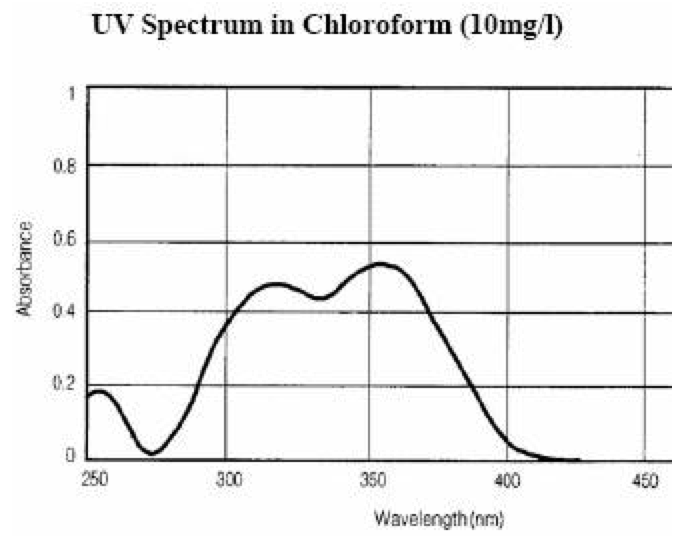

The table this chart was drawn from, first rows:
250.15171591492026, 0.17039717483575667
251.8, 0.1773
253.4, 0.1782
255.2, 0.1808
256.6, 0.1773
258, 0.1687
260.1, 0.1524
263.1, 0.112
266.1, 0.07071
268.4, 0.03975
270.5, 0.02255
272.8, 0.01569
275.3, 0.02173
277.4, 0.03294
279.2, 0.04844
281.5, 0.07256
284.2, 0.1053
286.5, 0.1363
287.9, 0.1604
289.7, 0.2
292, 0.2448
294.5, 0.2913
298.4, 0.3464
301.6, 0.3808
305.5, 0.4153
309.2, 0.4463
312.4, 0.4601
314.7, 0.4653
317, 0.4687
319.1, 0.4688
321.6, 0.4636
325, 0.455
327.8, 0.4447
331, 0.4362
334.5, 0.4362
337.7, 0.4431
341.4, 0.4672
345.5, 0.4948
349.6, 0.512
352.6, 0.5207
355.6, 0.5241
358.4, 0.5207
362.5, 0.5053
365.5, 0.4812
368.3, 0.452
371.8, 0.4072
374.6, 0.3642
378, 0.3247
381.5, 0.2765
386.4, 0.2129
391, 0.1561
394.3, 0.1097
396.8, 0.08044
400, 0.05293
402.8, 0.0323
406.5, 0.02028
410.9, 0.00999
415.9, 0.003149
422.6, 0.001485
427.4, -0.001915
